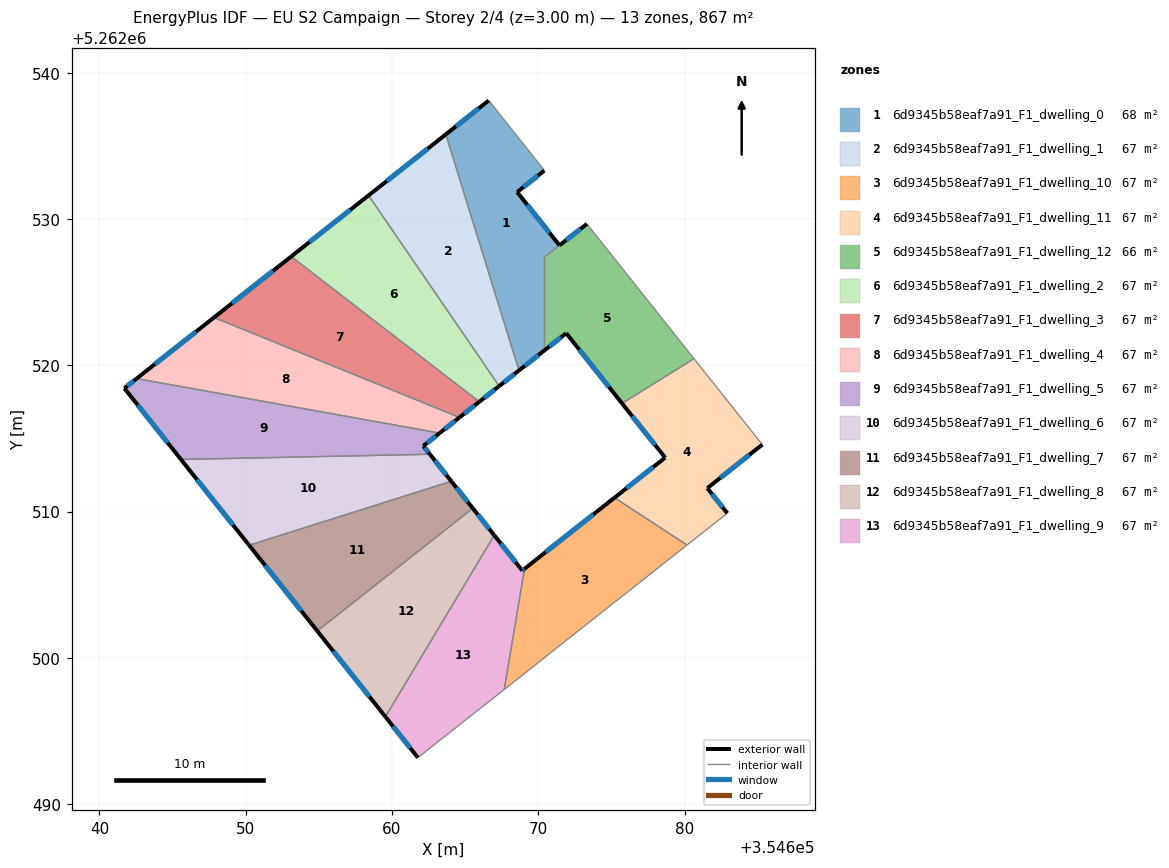
=== STOREY PLAN SPEC (per zone: floor XY polygon, exterior-wall plan segments, windows/doors) ===
zone 1: 6d9345b58eaf7a91_F1_dwelling_0  (67.8 m²)
  floor: (354666.62, 5262538.11) (354670.41, 5262533.34) (354670.42, 5262533.32) (354670.41, 5262533.31) (354668.55, 5262531.84) (354671.45, 5262528.20) (354670.41, 5262527.39) (354670.41, 5262521.01) (354668.68, 5262519.65) (354663.68, 5262535.79)
  exterior wall: (354668.68, 5262519.65) – (354670.41, 5262521.01)  [2.2 m]
    window: (354669.09, 5262519.97) – (354670.00, 5262520.69)  [1.9 m²]
  exterior wall: (354666.62, 5262538.11) – (354663.68, 5262535.79)  [3.7 m]
    window: (354665.93, 5262537.56) – (354664.37, 5262536.33)  [3.2 m²]
  exterior wall: (354668.55, 5262531.84) – (354670.41, 5262533.31)  [2.4 m]
    window: (354668.99, 5262532.19) – (354669.97, 5262532.97)  [2.0 m²]
  exterior wall: (354671.45, 5262528.20) – (354668.55, 5262531.84)  [4.7 m]
    window: (354670.77, 5262529.06) – (354669.23, 5262530.99)  [3.9 m²]
  interior walls: 6
zone 2: 6d9345b58eaf7a91_F1_dwelling_1  (66.7 m²)
  floor: (354663.68, 5262535.79) (354668.68, 5262519.65) (354667.33, 5262518.58) (354658.40, 5262531.62)
  exterior wall: (354667.33, 5262518.58) – (354668.68, 5262519.65)  [1.7 m]
    window: (354667.65, 5262518.83) – (354668.36, 5262519.40)  [1.5 m²]
  exterior wall: (354663.68, 5262535.79) – (354658.40, 5262531.62)  [6.7 m]
    window: (354662.44, 5262534.81) – (354659.64, 5262532.60)  [5.7 m²]
  interior walls: 2
zone 3: 6d9345b58eaf7a91_F1_dwelling_10  (66.7 m²)
  floor: (354680.17, 5262507.72) (354671.17, 5262500.61) (354669.39, 5262499.20) (354667.67, 5262497.84) (354669.06, 5262506.09) (354675.21, 5262510.95)
  exterior wall: (354675.21, 5262510.95) – (354669.06, 5262506.09)  [7.8 m]
    window: (354673.77, 5262509.81) – (354670.51, 5262507.23)  [6.6 m²]
  interior walls: 5
zone 4: 6d9345b58eaf7a91_F1_dwelling_11  (66.7 m²)
  floor: (354680.65, 5262520.46) (354685.31, 5262514.58) (354681.56, 5262511.61) (354682.92, 5262509.89) (354680.17, 5262507.72) (354675.21, 5262510.95) (354678.68, 5262513.69) (354675.73, 5262517.40)
  exterior wall: (354682.92, 5262509.89) – (354681.56, 5262511.61)  [2.2 m]
    window: (354682.60, 5262510.30) – (354681.88, 5262511.20)  [1.8 m²]
  exterior wall: (354678.68, 5262513.69) – (354675.21, 5262510.95)  [4.4 m]
    window: (354677.86, 5262513.05) – (354676.03, 5262511.60)  [3.7 m²]
  exterior wall: (354675.73, 5262517.40) – (354678.68, 5262513.69)  [4.7 m]
    window: (354676.42, 5262516.53) – (354677.98, 5262514.56)  [4.0 m²]
  exterior wall: (354681.56, 5262511.61) – (354685.32, 5262514.58)  [4.8 m]
    window: (354682.44, 5262512.30) – (354684.43, 5262513.88)  [4.0 m²]
  interior walls: 4
zone 5: 6d9345b58eaf7a91_F1_dwelling_12  (65.6 m²)
  floor: (354673.32, 5262529.67) (354680.65, 5262520.46) (354675.73, 5262517.40) (354671.91, 5262522.20) (354670.41, 5262521.01) (354670.41, 5262527.39)
  exterior wall: (354671.91, 5262522.20) – (354675.73, 5262517.40)  [6.1 m]
    window: (354672.81, 5262521.07) – (354674.83, 5262518.52)  [5.2 m²]
  exterior wall: (354670.41, 5262521.01) – (354671.91, 5262522.20)  [1.9 m]
    window: (354670.76, 5262521.29) – (354671.56, 5262521.92)  [1.6 m²]
  exterior wall: (354673.32, 5262529.67) – (354671.45, 5262528.21)  [2.4 m]
    window: (354672.88, 5262529.33) – (354671.89, 5262528.55)  [2.0 m²]
  interior walls: 4
zone 6: 6d9345b58eaf7a91_F1_dwelling_2  (66.7 m²)
  floor: (354658.40, 5262531.62) (354667.33, 5262518.58) (354665.97, 5262517.51) (354653.11, 5262527.44)
  exterior wall: (354665.97, 5262517.51) – (354667.33, 5262518.58)  [1.7 m]
    window: (354666.29, 5262517.76) – (354667.01, 5262518.33)  [1.5 m²]
  exterior wall: (354658.40, 5262531.62) – (354653.11, 5262527.44)  [6.7 m]
    window: (354657.15, 5262530.64) – (354654.35, 5262528.42)  [5.7 m²]
  interior walls: 2
zone 7: 6d9345b58eaf7a91_F1_dwelling_3  (66.7 m²)
  floor: (354665.97, 5262517.51) (354664.61, 5262516.44) (354647.83, 5262523.27) (354653.11, 5262527.44)
  exterior wall: (354664.61, 5262516.44) – (354665.97, 5262517.51)  [1.7 m]
    window: (354664.93, 5262516.69) – (354665.65, 5262517.26)  [1.5 m²]
  exterior wall: (354653.11, 5262527.44) – (354647.83, 5262523.27)  [6.7 m]
    window: (354651.87, 5262526.46) – (354649.07, 5262524.25)  [5.7 m²]
  interior walls: 2
zone 8: 6d9345b58eaf7a91_F1_dwelling_4  (66.7 m²)
  floor: (354664.61, 5262516.44) (354663.26, 5262515.37) (354642.54, 5262519.10) (354647.83, 5262523.27)
  exterior wall: (354663.26, 5262515.37) – (354664.61, 5262516.44)  [1.7 m]
    window: (354663.58, 5262515.62) – (354664.30, 5262516.19)  [1.5 m²]
  exterior wall: (354647.83, 5262523.27) – (354642.54, 5262519.10)  [6.7 m]
    window: (354646.59, 5262522.29) – (354643.78, 5262520.08)  [5.7 m²]
  interior walls: 2
zone 9: 6d9345b58eaf7a91_F1_dwelling_5  (66.7 m²)
  floor: (354663.26, 5262515.37) (354662.14, 5262514.49) (354662.59, 5262513.92) (354645.57, 5262513.56) (354641.70, 5262518.43) (354642.54, 5262519.10)
  exterior wall: (354662.14, 5262514.49) – (354663.26, 5262515.37)  [1.4 m]
    window: (354662.40, 5262514.70) – (354663.00, 5262515.16)  [1.2 m²]
  exterior wall: (354662.59, 5262513.92) – (354662.14, 5262514.49)  [0.7 m]
    window: (354662.49, 5262514.06) – (354662.25, 5262514.36)  [0.6 m²]
  exterior wall: (354641.70, 5262518.43) – (354645.57, 5262513.56)  [6.2 m]
    window: (354642.61, 5262517.29) – (354644.67, 5262514.71)  [5.2 m²]
  exterior wall: (354642.54, 5262519.10) – (354641.70, 5262518.43)  [1.1 m]
    window: (354642.35, 5262518.94) – (354641.90, 5262518.59)  [0.9 m²]
  interior walls: 2
zone 10: 6d9345b58eaf7a91_F1_dwelling_6  (66.7 m²)
  floor: (354662.59, 5262513.92) (354664.06, 5262512.08) (354650.23, 5262507.70) (354645.57, 5262513.56)
  exterior wall: (354664.06, 5262512.08) – (354662.59, 5262513.92)  [2.4 m]
    window: (354663.71, 5262512.51) – (354662.94, 5262513.49)  [2.0 m²]
  exterior wall: (354645.57, 5262513.56) – (354650.23, 5262507.70)  [7.5 m]
    window: (354646.67, 5262512.19) – (354649.14, 5262509.08)  [6.3 m²]
  interior walls: 2
zone 11: 6d9345b58eaf7a91_F1_dwelling_7  (66.7 m²)
  floor: (354664.06, 5262512.08) (354665.52, 5262510.23) (354654.89, 5262501.84) (354650.23, 5262507.70)
  exterior wall: (354665.52, 5262510.23) – (354664.06, 5262512.08)  [2.4 m]
    window: (354665.18, 5262510.66) – (354664.40, 5262511.64)  [2.0 m²]
  exterior wall: (354650.23, 5262507.70) – (354654.89, 5262501.84)  [7.5 m]
    window: (354651.33, 5262506.32) – (354653.80, 5262503.21)  [6.3 m²]
  interior walls: 2
zone 12: 6d9345b58eaf7a91_F1_dwelling_8  (66.7 m²)
  floor: (354665.52, 5262510.23) (354666.99, 5262508.38) (354659.55, 5262495.97) (354654.89, 5262501.84)
  exterior wall: (354666.99, 5262508.38) – (354665.52, 5262510.23)  [2.4 m]
    window: (354666.65, 5262508.82) – (354665.87, 5262509.80)  [2.0 m²]
  exterior wall: (354654.89, 5262501.84) – (354659.55, 5262495.97)  [7.5 m]
    window: (354655.99, 5262500.46) – (354658.46, 5262497.35)  [6.3 m²]
  interior walls: 2
zone 13: 6d9345b58eaf7a91_F1_dwelling_9  (66.7 m²)
  floor: (354666.99, 5262508.38) (354668.91, 5262505.97) (354669.06, 5262506.09) (354667.67, 5262497.84) (354661.77, 5262493.18) (354659.55, 5262495.97)
  exterior wall: (354668.91, 5262505.97) – (354666.99, 5262508.38)  [3.1 m]
    window: (354668.46, 5262506.54) – (354667.44, 5262507.82)  [2.6 m²]
  exterior wall: (354669.06, 5262506.09) – (354668.91, 5262505.97)  [0.2 m]
    window: (354669.02, 5262506.06) – (354668.94, 5262506.00)  [0.2 m²]
  exterior wall: (354659.55, 5262495.97) – (354661.77, 5262493.18)  [3.6 m]
    window: (354660.07, 5262495.32) – (354661.25, 5262493.84)  [3.0 m²]
  interior walls: 3

=== DERIVED (storey summary) ===
Building: EU S2 Campaign
Storey: 2 of 4  (floor level z = 3.00 m)
Storey gross floor area: 866.9 m²
Zones on this storey: 13
  - 6d9345b58eaf7a91_F1_dwelling_0: floor 67.8 m²; exterior wall 13.0 m (38.9 m²); 4 window(s) 10.9 m²; WWR 28.1%
  - 6d9345b58eaf7a91_F1_dwelling_1: floor 66.7 m²; exterior wall 8.5 m (25.4 m²); 2 window(s) 7.1 m²; WWR 28.1%
  - 6d9345b58eaf7a91_F1_dwelling_10: floor 66.7 m²; exterior wall 7.8 m (23.5 m²); 1 window(s) 6.6 m²; WWR 28.1%
  - 6d9345b58eaf7a91_F1_dwelling_11: floor 66.7 m²; exterior wall 16.1 m (48.4 m²); 4 window(s) 13.6 m²; WWR 28.1%
  - 6d9345b58eaf7a91_F1_dwelling_12: floor 65.6 m²; exterior wall 10.4 m (31.3 m²); 3 window(s) 8.8 m²; WWR 28.1%
  - 6d9345b58eaf7a91_F1_dwelling_2: floor 66.7 m²; exterior wall 8.5 m (25.4 m²); 2 window(s) 7.1 m²; WWR 28.1%
  - 6d9345b58eaf7a91_F1_dwelling_3: floor 66.7 m²; exterior wall 8.5 m (25.4 m²); 2 window(s) 7.1 m²; WWR 28.1%
  - 6d9345b58eaf7a91_F1_dwelling_4: floor 66.7 m²; exterior wall 8.5 m (25.4 m²); 2 window(s) 7.1 m²; WWR 28.1%
  - 6d9345b58eaf7a91_F1_dwelling_5: floor 66.7 m²; exterior wall 9.4 m (28.3 m²); 4 window(s) 8.0 m²; WWR 28.1%
  - 6d9345b58eaf7a91_F1_dwelling_6: floor 66.7 m²; exterior wall 9.8 m (29.5 m²); 2 window(s) 8.3 m²; WWR 28.1%
  - 6d9345b58eaf7a91_F1_dwelling_7: floor 66.7 m²; exterior wall 9.8 m (29.5 m²); 2 window(s) 8.3 m²; WWR 28.1%
  - 6d9345b58eaf7a91_F1_dwelling_8: floor 66.7 m²; exterior wall 9.8 m (29.5 m²); 2 window(s) 8.3 m²; WWR 28.1%
  - 6d9345b58eaf7a91_F1_dwelling_9: floor 66.7 m²; exterior wall 6.8 m (20.5 m²); 3 window(s) 5.8 m²; WWR 28.1%
Zone adjacency (shared interzone walls):
  - 6d9345b58eaf7a91_F1_dwelling_0 ↔ 6d9345b58eaf7a91_F1_dwelling_1
  - 6d9345b58eaf7a91_F1_dwelling_0 ↔ 6d9345b58eaf7a91_F1_dwelling_12
  - 6d9345b58eaf7a91_F1_dwelling_1 ↔ 6d9345b58eaf7a91_F1_dwelling_2
  - 6d9345b58eaf7a91_F1_dwelling_10 ↔ 6d9345b58eaf7a91_F1_dwelling_11
  - 6d9345b58eaf7a91_F1_dwelling_10 ↔ 6d9345b58eaf7a91_F1_dwelling_9
  - 6d9345b58eaf7a91_F1_dwelling_11 ↔ 6d9345b58eaf7a91_F1_dwelling_12
  - 6d9345b58eaf7a91_F1_dwelling_2 ↔ 6d9345b58eaf7a91_F1_dwelling_3
  - 6d9345b58eaf7a91_F1_dwelling_3 ↔ 6d9345b58eaf7a91_F1_dwelling_4
  - 6d9345b58eaf7a91_F1_dwelling_4 ↔ 6d9345b58eaf7a91_F1_dwelling_5
  - 6d9345b58eaf7a91_F1_dwelling_5 ↔ 6d9345b58eaf7a91_F1_dwelling_6
  - 6d9345b58eaf7a91_F1_dwelling_6 ↔ 6d9345b58eaf7a91_F1_dwelling_7
  - 6d9345b58eaf7a91_F1_dwelling_7 ↔ 6d9345b58eaf7a91_F1_dwelling_8
  - 6d9345b58eaf7a91_F1_dwelling_8 ↔ 6d9345b58eaf7a91_F1_dwelling_9